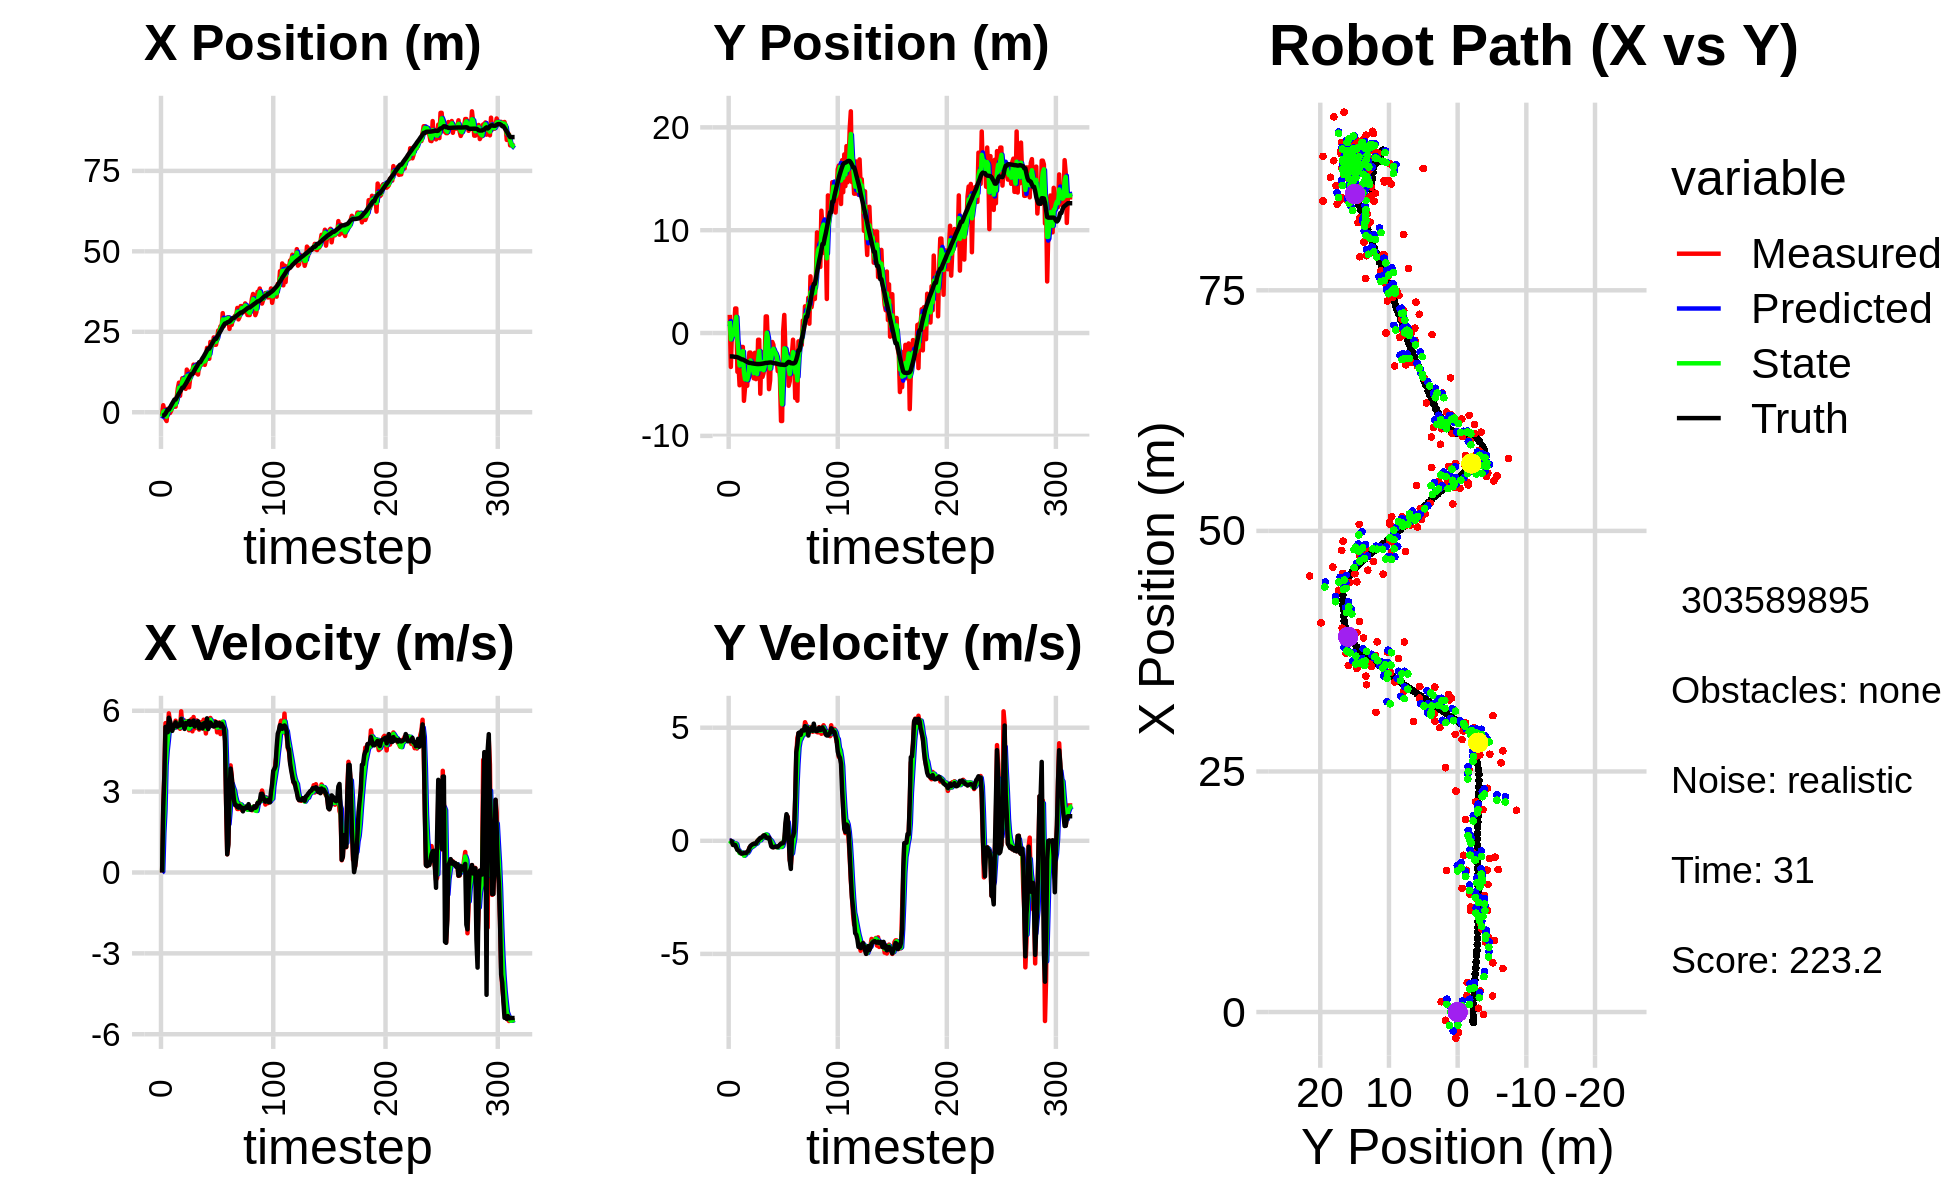

Values plotted in this chart, from the file beside it:
-5.188014865119645158e+00, 1.801276726839950548e+00, 0.000000000000000000e+00, 0.000000000000000000e+00, 0.000000000000000000e+00, 0.000000000000000000e+00, 0.000000000000000000e+00, 0.000000000000000000e+00, -1.963377285188934396e+00, 6.506966367732440748e-01, 0.000000000000000000e+00, 0.000000000000000000e+00, -1.076784968290803723e+00, -2.271902040620861651e+00, 0.000000000000000000e+00, 0.000000000000000000e+00, 0.000000000000000000e+00, -2.326432295376434922e-04
-8.552567062009914789e-01, 1.769128845387396121e+00, 0.000000000000000000e+00, -0.000000000000000000e+00, -1.963377285188934396e+00, 6.506966367732440748e-01, 0.000000000000000000e+00, 0.000000000000000000e+00, -1.380642836637324233e+00, 1.167509401182923234e+00, 3.155885089246622532e-02, 6.716773737479418346e-03, -1.076784968290803723e+00, -2.271902038032810989e+00, 0.000000000000000000e+00, 0.000000000000000000e+00, 0.000000000000000000e+00, 6.800606206525117159e-05
2.189333796492313411e+00, -3.294614062607666316e+00, 2.393999995798707037e+00, 5.251881397217538069e-04, -1.377486951548077654e+00, 1.168181078556671082e+00, 3.155885089246622532e-02, 6.716773737479418346e-03, 9.040619015399542491e-02, -6.173076548692026932e-01, 1.466454369442403705e+00, -5.624608121339040590e-02, -1.062201380923062599e+00, -2.271901830988775295e+00, 2.399999999999999911e+00, -4.000000000000000083e-03, 2.400000095367431641e+00, -2.193768305005505681e-04
3.510191444759827029e-01, 1.497043160030258890e-01, 3.632844236948137073e+00, -3.363036868332888035e-02, 2.370516270982357954e-01, -6.229322629905417186e-01, 1.466454369442403705e+00, -5.624608121339040590e-02, 4.073175716816470615e-01, -2.803089996555829799e-01, 2.286847934964953755e+00, -3.586935366297699240e-02, -8.264530891377538380e-01, -2.272516390742539194e+00, 3.600000000000000089e+00, -3.300000000000000155e-02, 3.599999904632568359e+00, 9.257046505808830261e-03
-2.112487077706202143e+00, -1.192245508214719446e-01, 5.542297753844493080e+00, -1.730937717832338740e-01, 6.360023651781424592e-01, -2.838959350218806521e-01, 2.286847934964953755e+00, -3.586935366297699240e-02, -5.867750245822512811e-01, -2.146601395492358233e-01, 3.968456102231342708e+00, -1.143884923002298215e-01, -4.100750682823945947e-01, -2.280042889182423149e+00, 5.402000000000000135e+00, -1.839999999999999969e-01, 5.405000209808349609e+00, 3.122126124799251556e-02
-2.725349783718560293e+00, 2.684017158866150443e-01, 5.389932212650260013e+00, -1.818821069561465942e-01, -1.899294143591169770e-01, -2.260989887792587971e-01, 3.968456102231342708e+00, -1.143884923002298215e-01, -1.365730978453533861e+00, -1.487905037712403122e-02, 4.519772519434069658e+00, -1.375014036319401056e-01, 2.100154161655355400e-01, -2.301500227825599154e+00, 5.408000000000000362e+00, -1.829999999999999960e-01, 5.410999774932861328e+00, 3.373198583722114563e-02
1.071256891422811997e+00, 2.388595778316571216e+00, 5.142971779945943567e+00, -2.035892485728437173e-01, -9.137537265101268735e-01, -2.862919074031804179e-02, 4.519772519434069658e+00, -1.375014036319401056e-01, -3.131518781671194240e-02, 9.820739169993368822e-01, 4.898974498883244877e+00, -1.138042312053363231e-01, 8.225833182665883703e-01, -2.322767060075187295e+00, 5.203999999999999737e+00, -1.829999999999999960e-01, 5.206999778747558594e+00, 3.956525772809982300e-02
1.071256891422811997e+00, 2.388595778316571216e+00, 5.905374665513041244e+00, -2.337696651148152005e-01, 4.585822620716125675e-01, 9.706934938788032152e-01, 4.898974498883244877e+00, -1.138042312053363231e-01, 7.996562612192793518e-01, 1.576643986232917571e+00, 5.343670749086665062e+00, -1.538606448278459493e-01, 8.225833182665883703e-01, -2.322767060075187295e+00, 5.741999999999999993e+00, -2.999999999999999889e-01, 5.750000000000000000e+00, 3.956525772809982300e-02
-2.508549688530256061e-01, -3.772896126231483738e+00, 5.593137786679219126e+00, -3.322958581798935440e-01, 1.334023336127945880e+00, 1.561257921750133004e+00, 5.343670749086665062e+00, -1.538606448278459493e-01, 6.174850679604929615e-01, -6.756085288166455705e-01, 5.423595421052684884e+00, -3.981651507559064163e-01, 1.448216557856570219e+00, -2.352362230907126150e+00, 5.625000000000000000e+00, -4.020000000000000240e-01, 5.638999938964843750e+00, 5.934159457683563232e-02
3.994435076669571871e-01, -3.035907947179774080e+00, 5.418172614444585200e+00, -4.144414143340970913e-01, 1.159844610065761561e+00, -7.154250438922362676e-01, 5.423595421052684884e+00, -3.981651507559064163e-01, 7.954700788066030315e-01, -1.716275650984346424e+00, 5.410021120812720241e+00, -4.227217146411894055e-01, 2.099652409845941037e+00, -2.395965301144491022e+00, 5.448000000000000398e+00, -4.319999999999999951e-01, 5.466000080108642578e+00, 7.634233683347702026e-02
1.671761513110643582e+00, -5.081154644996331626e+00, 5.310543140185268740e+00, -4.778631569761427333e-01, 1.336472190887874945e+00, -1.758547822448465414e+00, 5.410021120812720241e+00, -4.227217146411894055e-01, 1.488988333018481658e+00, -3.154868439161671034e+00, 5.370274823407807929e+00, -5.412608216178708131e-01, 2.728596806345982895e+00, -2.447951615454492913e+00, 5.253999999999999559e+00, -4.829999999999999849e-01, 5.276000022888183594e+00, 8.974216133356094360e-02
3.061149627299843523e+00, -1.393662408195854630e+00, 5.363885004240222187e+00, -5.299398286613443698e-01, 2.026015815359262451e+00, -3.208994521323458304e+00, 5.370274823407807929e+00, -5.412608216178708131e-01, 2.518149931756993976e+00, -2.427116488884459855e+00, 5.383848227527118446e+00, -5.212996954637370006e-01, 3.333710789994113632e+00, -2.504859761176964295e+00, 5.392999999999999794e+00, -5.390000000000000346e-01, 5.420000076293945312e+00, 9.847817569971084595e-02
1.728358864639037318e+00, -1.352034956031698432e+00, 5.435927078244279897e+00, -5.629595614218459998e-01, 3.056534754509705909e+00, -2.479246458430833577e+00, 5.383848227527118446e+00, -5.212996954637370006e-01, 2.447553506018616432e+00, -2.004687939741699676e+00, 5.374070753734960348e+00, -5.157801041302870759e-01, 3.955262303489535114e+00, -2.568027407125411887e+00, 5.456000000000000405e+00, -5.649999999999999467e-01, 5.485000133514404297e+00, 1.031948700547218323e-01
1.728358864639037318e+00, -1.352034956031698432e+00, 5.632873699031782699e+00, -5.833558952331997505e-01, 2.984960581392112289e+00, -2.056265950154728461e+00, 5.374070753734960348e+00, -5.157801041302870759e-01, 2.398553454473171698e+00, -1.756919221361354699e+00, 5.471539915396485654e+00, -5.396633853967374161e-01, 3.955262303489535114e+00, -2.568027407125411887e+00, 5.572000000000000064e+00, -5.570000000000000506e-01, 5.599999904632568359e+00, 1.031948700547218323e-01
4.526695546281951366e+00, -6.590782494081026677e+00, 5.422251670509743882e+00, -5.392462636909132190e-01, 2.945707446012820085e+00, -1.810885559901028508e+00, 5.471539915396485654e+00, -5.396633853967374161e-01, 3.673641796920725788e+00, -3.823295372765491251e+00, 5.487760394410616804e+00, -6.585420553926344400e-01, 4.588851094307514700e+00, -2.632379144385642356e+00, 5.421999999999999709e+00, -5.430000000000000382e-01, 5.448999881744384766e+00, 9.912467747926712036e-02
7.431748748037797725e+00, -5.324055582914013485e+00, 5.385661662006559602e+00, -5.332864174494702514e-01, 4.222417836361787025e+00, -3.889149578304754495e+00, 5.487760394410616804e+00, -6.585420553926344400e-01, 5.733146878418365233e+00, -4.499499180893104189e+00, 5.499010455275600506e+00, -6.159042647849081176e-01, 5.217360615800405554e+00, -2.695212513855956615e+00, 5.418000000000000149e+00, -5.310000000000000275e-01, 5.443999767303466797e+00, 9.869793057441711426e-02
9.198548674683285853e+00, -3.339751899816620906e+00, 5.430659381723523360e+00, -5.355233561192119796e-01, 6.283047923945924929e+00, -4.561089607371594745e+00, 5.499010455275600506e+00, -6.159042647849081176e-01, 7.629698903845474334e+00, -4.046947109127036590e+00, 5.537156603786672626e+00, -5.421826510221917639e-01, 5.839537739881842882e+00, -2.756142258346441221e+00, 5.500000000000000000e+00, -5.440000000000000391e-01, 5.526000022888183594e+00, 9.829332679510116577e-02
5.116047859714103474e+00, -5.126884996945321404e+00, 5.332424946013744282e+00, -5.019757195799403604e-01, 8.183414564224142040e+00, -4.101165374229255534e+00, 5.537156603786672626e+00, -5.421826510221917639e-01, 6.734758973411215877e+00, -4.539727261727254159e+00, 5.382964114942935474e+00, -5.347519443644787041e-01, 6.365153432081319451e+00, -2.807576954289610960e+00, 5.456999999999999851e+00, -4.849999999999999867e-01, 5.478000164031982422e+00, 9.385988116264343262e-02
8.673548460173220676e+00, -3.462401688823102397e+00, 5.980991052372123029e+00, -4.513887131583374512e-01, 7.273055384905509513e+00, -4.593202456163702152e+00, 5.382964114942935474e+00, -5.347519443644787041e-01, 7.930724716988716949e+00, -4.116858085462141936e+00, 5.700901883103465018e+00, -4.627576806658516562e-01, 6.996640324797870569e+00, -2.862518251547821801e+00, 5.698000000000000398e+00, -4.510000000000000120e-01, 5.716000080108642578e+00, 7.532775402069091797e-02
1.056322872638305554e+01, -1.900199293911863485e+00, 5.431719054536242375e+00, -3.000478880887290645e-01, 8.500814905299064250e+00, -4.163133853528727002e+00, 5.700901883103465018e+00, -4.627576806658516562e-01, 9.462095232772574249e+00, -3.184171428758559408e+00, 5.615786634195315763e+00, -3.609023622242235607e-01, 7.644175648546634783e+00, -2.905957936866284008e+00, 5.490000000000000213e+00, -3.210000000000000075e-01, 5.499000072479248047e+00, 5.518386512994766235e-02
1.056322872638305554e+01, -1.900199293911863485e+00, 5.527572637338406203e+00, -3.053428351941961938e-01, 1.002367389619210591e+01, -3.220261664980981653e+00, 5.615786634195315763e+00, -3.609023622242235607e-01, 1.027264129924078517e+01, -2.663723025311843795e+00, 5.586256401490910406e+00, -3.006670962134834757e-01, 7.644175648546634783e+00, -2.905957936866284008e+00, 5.498999999999999666e+00, -2.200000000000000011e-01, 5.502999782562255859e+00, 5.518386512994766235e-02
8.588846773386846323e+00, -3.569577873578813509e+00, 5.637914470673313083e+00, -2.146780373368074590e-01, 1.083126693938987550e+01, -2.693789734933192292e+00, 5.586256401490910406e+00, -3.006670962134834757e-01, 9.781338107486268640e+00, -3.065550843914278456e+00, 5.564884086151252518e+00, -2.709832359665668711e-01, 8.275351644066974544e+00, -2.935684503019543978e+00, 5.326999999999999957e+00, -1.859999999999999987e-01, 5.329999923706054688e+00, 3.805917501449584961e-02
7.262390851888815391e+00, -4.062029242962390541e+00, 5.610437149649000865e+00, -1.695967208261728032e-01, 1.033782651610139425e+01, -3.092649167510935104e+00, 5.564884086151252518e+00, -2.709832359665668711e-01, 8.909443723395447989e+00, -3.501608224046929951e+00, 5.517285681429017430e+00, -2.382624096316242057e-01, 8.791424870477380082e+00, -2.953711867345387709e+00, 5.544999999999999929e+00, -1.519999999999999962e-01, 5.546999931335449219e+00, 3.021958656609058380e-02
1.326007473501893763e+01, -4.404199064040811074e+00, 5.541324370182445058e+00, -1.362926161856974350e-01, 9.461172291538350265e+00, -3.525434465010092389e+00, 5.517285681429017430e+00, -2.382624096316242057e-01, 1.124055689977002359e+01, -3.897679448849217465e+00, 5.607303753161715143e+00, -2.012412797585779733e-01, 9.419903874246120523e+00, -2.971315086435263986e+00, 5.483999999999999986e+00, -1.290000000000000036e-01, 5.486000061035156250e+00, 2.459071762859821320e-02
1.090990036710071109e+01, -1.924038947228084773e+00, 5.542330647834606161e+00, -1.360464614402974726e-01, 1.180128727508619590e+01, -3.917803576825075407e+00, 5.607303753161715143e+00, -2.012412797585779733e-01, 1.138545295821013958e+01, -3.076195777278913912e+00, 5.556780645543097918e+00, -1.230569813290074005e-01, 1.005098640967967327e+01, -2.986384928935407412e+00, 5.511999999999999567e+00, -1.340000000000000080e-01, 5.513000011444091797e+00, 2.454186789691448212e-02
7.733149171090773599e+00, -4.484487414247354309e+00, 5.276791933151796954e+00, -1.129141516813218921e-01, 1.194113102276444849e+01, -3.088501475411814745e+00, 5.556780645543097918e+00, -1.230569813290074005e-01, 9.966035474590334786e+00, -3.686240398597101731e+00, 5.336631350603545876e+00, -1.369072748935762085e-01, 1.068414986163880087e+01, -3.001463652330668808e+00, 5.621999999999999886e+00, -1.219999999999999973e-01, 5.624000072479248047e+00, 2.139499224722385406e-02
1.057370972669133558e+01, -4.369020998658136534e+00, 5.502920061777500038e+00, -2.962094811033450653e-02, 1.049969860965068946e+01, -3.699931126086459354e+00, 5.336631350603545876e+00, -1.369072748935762085e-01, 1.053728840470221328e+01, -3.982198482851499133e+00, 5.416883049315120324e+00, -9.437430188826226307e-02, 1.132468712351764495e+01, -3.011449874032542606e+00, 5.474000000000000199e+00, -2.999999999999999889e-02, 5.473999977111816406e+00, 5.382717121392488480e-03
1.285337173927225862e+01, -6.537275913646103387e-01, 5.683896975057061596e+00, 3.422499669979508358e-02, 1.107897670963372505e+01, -3.991635913040325168e+00, 5.416883049315120324e+00, -9.437430188826226307e-02, 1.191455639847615444e+01, -2.556793198274214696e+00, 5.580286479860496307e+00, 1.374278912322579593e-02, 1.185351097639209605e+01, -3.011737883932790627e+00, 5.597999999999999865e+00, 1.000000000000000021e-02, 5.598000049591064453e+00, -6.021323613822460175e-03
1.285337173927225862e+01, -6.537275913646103387e-01, 5.237904961015690475e+00, 3.153950199859183873e-02, 1.247258504646220345e+01, -2.555418919361891916e+00, 5.580286479860496307e+00, 1.374278912322579593e-02, 1.264333265931113814e+01, -1.751915083937533701e+00, 5.426809140738397375e+00, 6.283949708104041854e-02, 1.185351097639209605e+01, -3.011737883932790627e+00, 5.485999999999999766e+00, 8.000000000000000167e-02, 5.486999988555908203e+00, -6.021323613822460175e-03
1.480674970169776827e+01, -5.901430368868622267e+00, 5.769073079300850893e+00, 1.034194642133072217e-01, 1.318601357338497770e+01, -1.745631134229429726e+00, 5.426809140738397375e+00, 6.283949708104041854e-02, 1.395092090758685366e+01, -3.522898453690585185e+00, 5.622723485800688259e+00, 2.292926406697101682e-02, 1.249027550245825324e+01, -3.004398822458661300e+00, 5.636999999999999567e+00, 1.310000000000000053e-01, 5.638999938964843750e+00, -1.792461052536964417e-02
1.220739620917475499e+01, -1.826495409897937572e+00, 5.345382453249073684e+00, 1.315170480084409121e-01, 1.451319325616692169e+01, -3.520605527283887870e+00, 5.622723485800688259e+00, 2.292926406697101682e-02, 1.343321332117006506e+01, -2.803982127737518759e+00, 5.441742290267879589e+00, 1.145505691056906000e-01, 1.312940132609866062e+01, -2.990781426221409856e+00, 5.418000000000000149e+00, 1.360000000000000098e-01, 5.420000076293945312e+00, -2.459889836609363556e-02
1.475774955758681628e+01, -4.266361236270156176e+00, 5.484333694443431106e+00, 1.710345064745795729e-01, 1.397738755019685364e+01, -2.792527070826949842e+00, 5.441742290267879589e+00, 1.145505691056906000e-01, 1.434283155928509146e+01, -3.420906583694141467e+00, 5.478532515993330243e+00, 1.203000940561819998e-01, 1.375778114824929510e+01, -2.974039435267665343e+00, 5.522999999999999687e+00, 1.809999999999999942e-01, 5.526000022888183594e+00, -3.117590956389904022e-02
1.212565076383449281e+01, -3.904212236386693569e+00, 5.642323103188165767e+00, 2.297762969757431162e-01, 1.489068481088442475e+01, -3.408876574288523198e+00, 5.478532515993330243e+00, 1.203000940561819998e-01, 1.360501728201402649e+01, -3.617642685357081778e+00, 5.496105809749087356e+00, 1.674234510185521885e-01, 1.428649437407808342e+01, -2.955771088506291999e+00, 5.543000000000000149e+00, 2.349999999999999867e-01, 5.547999858856201172e+00, -4.070121422410011292e-02
1.172662627753507181e+01, -2.782071992737126465e+00, 5.375930308520199041e+00, 2.335268068668175379e-01, 1.415462786298893505e+01, -3.600900340255226428e+00, 5.496105809749087356e+00, 1.674234510185521885e-01, 1.301821303779555272e+01, -3.248253872830359157e+00, 5.387301483526333534e+00, 2.120287798660431267e-01, 1.492486298087588281e+01, -2.928736388564241455e+00, 5.612000000000000099e+00, 2.449999999999999956e-01, 5.618000030517578125e+00, -4.341203719377517700e-02
1.471166431926254603e+01, 1.617218195671765057e+00, 5.301697187984244941e+00, 1.562749973474325538e-01, 1.355694318614818528e+01, -3.227050994843754683e+00, 5.387301483526333534e+00, 2.120287798660431267e-01, 1.409362878012217912e+01, -1.178108758399794898e+00, 5.371794294065157516e+00, 2.791237712258539672e-01, 1.555964195741759148e+01, -2.904609501762906998e+00, 5.349999999999999645e+00, 1.710000000000000131e-01, 5.352000236511230469e+00, -2.946787700057029724e-02
1.471166431926254603e+01, 1.617218195671765057e+00, 5.545591214302120875e+00, 1.634641175412949177e-01, 1.463080820952869487e+01, -1.150196381277209579e+00, 5.371794294065157516e+00, 2.791237712258539672e-01, 1.467226417152796003e+01, 2.854657229933810214e-02, 5.455541470711851915e+00, 2.650164229452771081e-01, 1.555964195741759148e+01, -2.904609501762906998e+00, 5.504999999999999893e+00, 1.229999999999999982e-01, 5.506000041961669922e+00, -2.946787700057029724e-02
1.473931670242148684e+01, -1.293780625515716043e+00, 5.577586271908479887e+00, 1.255879646051854814e-01, 1.521781831859914469e+01, 5.504821459386581572e-02, 5.455541470711851915e+00, 2.650164229452771081e-01, 1.499714980499478223e+01, -5.170086658112656997e-01, 5.502838521648618197e+00, 1.664841279919298533e-01, 1.618271553540880348e+01, -2.888955652738580682e+00, 5.474999999999999645e+00, 1.380000000000000115e-01, 5.477000236511230469e+00, -2.251273952424526215e-02
1.608757936945622191e+01, -5.456660151397458414e+00, 5.357788365253810525e+00, 1.539651402926336121e-01, 1.554743365715964387e+01, -5.003602530120727643e-01, 5.502838521648618197e+00, 1.664841279919298533e-01, 1.579650449522767985e+01, -2.618513052587020162e+00, 5.446012195317821103e+00, 8.266758294118735362e-02, 1.681268227133220705e+01, -2.872897268136542781e+00, 5.344000000000000306e+00, 1.429999999999999882e-01, 5.346000194549560547e+00, -2.872879058122634888e-02
1.596727097015856955e+01, -4.615906417524285210e+00, 5.669494077280397448e+00, 7.574808813324625245e-02, 1.634110571475946116e+01, -2.610246294292901226e+00, 5.446012195317821103e+00, 8.266758294118735362e-02, 1.617131713636088008e+01, -3.459481424445553177e+00, 5.543436528935265173e+00, 4.041168804715185303e-02, 1.732618629920724018e+01, -2.859888851816286603e+00, 5.525999999999999801e+00, -2.900000000000000147e-02, 5.526000022888183594e+00, -1.335984840989112854e-02
1.472001111507694127e+01, -1.134532750547749602e+00, 5.489004970411463624e+00, -1.480113572551857160e-01, 1.672566078925440536e+01, -3.455440255640838121e+00, 5.543436528935265173e+00, 4.041168804715185303e-02, 1.578837209169899936e+01, -2.470594525629715932e+00, 5.474555532752275688e+00, -1.564372500173433905e-02, 1.795745575481436873e+01, -2.861296832784405275e+00, 5.546999999999999709e+00, -2.399999999999999911e-01, 5.552000045776367188e+00, 2.695852890610694885e-02
1.629928028584093980e+01, -8.694134952789461801e-01, 5.158961763557918800e+00, -2.695707312696777325e-01, 1.633582764497422701e+01, -2.472158898129889426e+00, 5.474555532752275688e+00, -1.564372500173433905e-02, 1.631228898423713858e+01, -1.796047144970125853e+00, 5.324837969795794379e+00, -1.157217350463103367e-01, 1.859244072461455843e+01, -2.886655688536813091e+00, 5.418999999999999595e+00, -2.819999999999999729e-01, 5.427000045776367188e+00, 5.220542475581169128e-02
2.000666570669544697e+01, -1.139465749397908789e+00, 5.629033738049194824e+00, -2.801373571552108199e-01, 1.684477278121671873e+01, -1.807619318474756875e+00, 5.324837969795794379e+00, -1.157217350463103367e-01, 1.832685423418235615e+01, -1.527800326514638485e+00, 5.536520491287757473e+00, -1.863273802595386552e-01, 1.922660171980421140e+01, -2.919756591098842335e+00, 5.721000000000000085e+00, -2.879999999999999782e-01, 5.728000164031982422e+00, 4.972548410296440125e-02
1.662348330043644040e+01, -2.136025309372343806e+00, 5.358536292229567621e+00, -2.632704862998268003e-01, 1.888050628331113145e+01, -1.546433064540592373e+00, 5.536520491287757473e+00, -1.863273802595386552e-01, 1.782391983235636701e+01, -1.797132922962517476e+00, 5.403999881417170137e+00, -2.369221641947316659e-01, 1.975858032713929546e+01, -2.946335077271805769e+00, 5.322000000000000064e+00, -2.650000000000000133e-01, 5.328000068664550781e+00, 4.909157007932662964e-02
1.662348330043644040e+01, -2.136025309372343806e+00, 5.590257140957205273e+00, -2.746551736852230197e-01, 1.836431982049808553e+01, -1.820825139381990532e+00, 5.403999881417170137e+00, -2.369221641947316659e-01, 1.755580791799181384e+01, -1.956568998149277760e+00, 5.454400345974980802e+00, -2.608003163752325992e-01, 1.975858032713929546e+01, -2.946335077271805769e+00, 5.496000000000000441e+00, -2.510000000000000009e-01, 5.500999927520751953e+00, 4.909157007932662964e-02
2.185544371592382973e+01, -2.614835679498569654e+00, 5.733848779541316887e+00, -2.656605838078465731e-01, 1.810124795258931130e+01, -1.982649029786800909e+00, 5.454400345974980802e+00, -2.608003163752325992e-01, 1.985847858199794658e+01, -2.250647188289750744e+00, 5.666987314195274905e+00, -2.750935368819989457e-01, 2.037750923667330838e+01, -2.975391745976590396e+00, 5.564000000000000057e+00, -2.730000000000000204e-01, 5.571000099182128906e+00, 4.629887267947196960e-02
2.102835564323128636e+01, -3.698722839743380231e+00, 5.454350232661294484e+00, -2.694144845597035154e-01, 2.042517731341747478e+01, -2.278156541977950589e+00, 5.666987314195274905e+00, -2.750935368819989457e-01, 2.070220857008363069e+01, -2.884086107814753497e+00, 5.579625153068842103e+00, -2.957297281252930232e-01, 2.101421749575946762e+01, -3.006025016194455723e+00, 5.501000000000000334e+00, -2.690000000000000169e-01, 5.507999897003173828e+00, 4.935431107878684998e-02
2.080149745939667838e+01, -3.003512397063353490e+00, 5.508066930660270977e+00, -2.331690664502842902e-01, 2.126017108539051392e+01, -2.913659080627282627e+00, 5.579625153068842103e+00, -2.957297281252930232e-01, 2.104469422768078601e+01, -2.950915346064907574e+00, 5.535995318271729637e+00, -2.654360635692927239e-01, 2.164745438086915996e+01, -3.035808087253179632e+00, 5.434000000000000163e+00, -2.169999999999999984e-01, 5.438000202178955078e+00, 4.230702668428421021e-02
2.326090413344241625e+01, -4.350706935279597509e+00, 5.427882384219529399e+00, -1.840009527940310308e-01, 2.159829375950796049e+01, -2.977458952421836891e+00, 5.535995318271729637e+00, -2.654360635692927239e-01, 2.237187997514818250e+01, -3.560717569399483473e+00, 5.520789287861206596e+00, -2.477350717690159077e-01, 2.227060616047923958e+01, -3.059630394161263478e+00, 5.418000000000000149e+00, -1.690000000000000113e-01, 5.421000003814697266e+00, 3.388623893260955811e-02
2.097158443929242466e+01, -8.555433869145149473e+00, 5.612758834469416591e+00, -1.180360538025659739e-01, 2.292395890393430236e+01, -3.585491076576384994e+00, 5.520789287861206596e+00, -2.477350717690159077e-01, 2.201495670106064040e+01, -5.691283854520142071e+00, 5.522207961735948523e+00, -2.729023853110728037e-01, 2.278918373614804338e+01, -3.074360490338648333e+00, 5.432000000000000384e+00, -1.250000000000000000e-01, 5.434000015258789062e+00, 2.102685347199440002e-02
2.097158443929242466e+01, -8.555433869145149473e+00, 5.569768595411598078e+00, -1.171319711009806835e-01, 2.256717749723423694e+01, -5.718574093051249640e+00, 5.522207961735948523e+00, -2.729023853110728037e-01, 2.182361782723004140e+01, -6.923633858595144019e+00, 5.510282193396594863e+00, -2.427935060958539004e-01, 2.278918373614804338e+01, -3.074360490338648333e+00, 5.581999999999999851e+00, -1.179999999999999938e-01, 5.583000183105468750e+00, 2.102685347199440002e-02
2.296289184704270525e+01, 2.435628175858655931e-01, 5.199715664098291334e+00, -1.155864812071007441e-01, 2.237464604656970124e+01, -6.947913209204729768e+00, 5.510282193396594863e+00, -2.427935060958539004e-01, 2.264266018504464384e+01, -3.895483987671158221e+00, 5.376376276260186771e+00, -4.683689673216043237e-02, 2.341584503669270489e+01, -3.087057471020013377e+00, 5.455000000000000071e+00, -9.600000000000000200e-02, 5.454999923706054688e+00, 2.222572453320026398e-02
2.539271867322070975e+01, 1.762382328415882826e+00, 5.536598017513798986e+00, -6.673363416077872368e-02, 2.318029781267066269e+01, -3.900167677344374084e+00, 5.376376276260186771e+00, -4.683689673216043237e-02, 2.421600080547644041e+01, -1.486747675975295113e+00, 5.499649984822815973e+00, 3.905719839467561294e-02, 2.404974377164387889e+01, -3.100923239870853720e+00, 5.493000000000000327e+00, 2.500000000000000139e-02, 5.493000030517578125e+00, 1.205260027199983597e-02
2.519945400960396142e+01, -1.652925015289575805e+00, 5.568373086311702025e+00, 4.797339756990453563e-01, 2.476596580395872138e+01, -1.482841956135827477e+00, 5.499649984822815973e+00, 3.905719839467561294e-02, 2.496965132950922595e+01, -1.548140442987091081e+00, 5.541403790080330793e+00, 2.599755161427070860e-01, 2.467884457138165288e+01, -3.089739919315637628e+00, 5.544999999999999929e+00, 7.740000000000000213e-01, 5.598000049591064453e+00, -8.594113588333129883e-02
2.671660387553940197e+01, -3.226055160774142561e+00, 5.136127774212351227e+00, 1.007447092062940364e+00, 2.552379170851725831e+01, -1.522142891372820328e+00, 5.541403790080330793e+00, 2.599755161427070860e-01, 2.607193267978522755e+01, -2.227163154090106900e+00, 5.375821456726825431e+00, 6.053206797988869292e-01, 2.520784962211005720e+01, -3.017641246418486300e+00, 5.416999999999999815e+00, 1.177000000000000046e+00, 5.543000221252441406e+00, -1.936900913715362549e-01
2.646509462616753083e+01, -2.496330469535386065e+00, 5.561661112382342509e+00, 1.066534519254455526e+00, 2.660951482545791080e+01, -2.166631086110218263e+00, 5.375821456726825431e+00, 6.053206797988869292e-01, 2.654599216584657029e+01, -2.299075083793163277e+00, 5.460414068349983552e+00, 8.335198380035062637e-01, 2.583229744444461318e+01, -2.886898935516486464e+00, 5.519000000000000128e+00, 1.056000000000000050e+00, 5.618999958038330078e+00, -1.894653439521789551e-01
3.080259668816958296e+01, -5.128750145379117775e+00, 5.575683895181774652e+00, 1.923279970420372353e-01, 2.709203357268156864e+01, -2.215723099992812806e+00, 5.460414068349983552e+00, 8.335198380035062637e-01, 2.882582262654126382e+01, -3.474801374052749026e+00, 5.594724119458685863e+00, 4.621184296266917513e-01, 2.647199642709632528e+01, -2.801207601674254644e+00, 5.442000000000000171e+00, 1.859999999999999987e-01, 5.445000171661376953e+00, -3.448039293289184570e-02
2.678538203221185654e+01, -4.687369347474742654e+00, 5.298350679242528116e+00, -8.493750425927847347e-01, 2.938529503848713276e+01, -3.428589531090080023e+00, 5.594724119458685863e+00, 4.621184296266917513e-01, 2.816603604256056670e+01, -3.984931043579055032e+00, 5.398933569766205309e+00, -2.255520927350339044e-01, 2.709508144893847970e+01, -2.830248594557466912e+00, 5.365999999999999659e+00, -8.609999999999999876e-01, 5.434999942779541016e+00, 1.589568555355072021e-01
2.883309614656695530e+01, -2.030267000995645610e+00, 5.108932052589105766e+00, -1.061290066501425988e+00, 2.870592939953718670e+01, -4.007486252852558550e+00, 5.398933569766205309e+00, -2.255520927350339044e-01, 2.875922878043080999e+01, -3.187860715077914797e+00, 5.264805952959568991e+00, -6.110559742731171973e-01, 2.757983505706329197e+01, -2.933617592760754622e+00, 4.878999999999999559e+00, -1.243000000000000105e+00, 5.034999847412109375e+00, 2.048192620277404785e-01
2.883309614656695530e+01, -2.030267000995645610e+00, 2.579922590486263712e+00, -5.359331831861240403e-01, 2.928570937572676769e+01, -3.248966312505226384e+00, 5.264805952959568991e+00, -6.110559742731171973e-01, 2.901869344387726102e+01, -2.730257775241839102e+00, 3.988034368732130019e+00, -5.512092718978448547e-01, 2.757983505706329197e+01, -2.933617592760754622e+00, 2.632000000000000117e+00, 1.209999999999999964e-01, 2.634999990463256836e+00, 2.048192620277404785e-01
2.831517219554567433e+01, -6.465724108749184573e-01, 6.757846351120843087e-01, 1.056936508048175044e-01, 2.941749688075047331e+01, -2.785378702431623665e+00, 3.988034368732130019e+00, -5.512092718978448547e-01, 2.883420256421612393e+01, -1.856829526518969598e+00, 2.401097082901448410e+00, -1.842211830143554718e-01, 2.793672001351112399e+01, -2.961228668360237570e+00, 6.750000000000000444e-01, 1.990000000000000102e-01, 7.039999961853027344e-01, -1.551445126533508301e-01
2.954097020669227902e+01, -2.324429929073901224e+00, 1.091265136735298347e+00, 3.783719535806815970e-01, 2.907431227250626904e+01, -1.875251644820405073e+00, 2.401097082901448410e+00, -1.842211830143554718e-01, 2.926481190165898028e+01, -2.055963574028049301e+00, 1.793005443359111828e+00, 9.256006027306334927e-02, 2.803436195871077885e+01, -2.939950347754704207e+00, 1.034000000000000030e+00, 3.880000000000000115e-01, 1.103999972343444824e+00, -3.337567448616027832e-01
... 255 more rows
